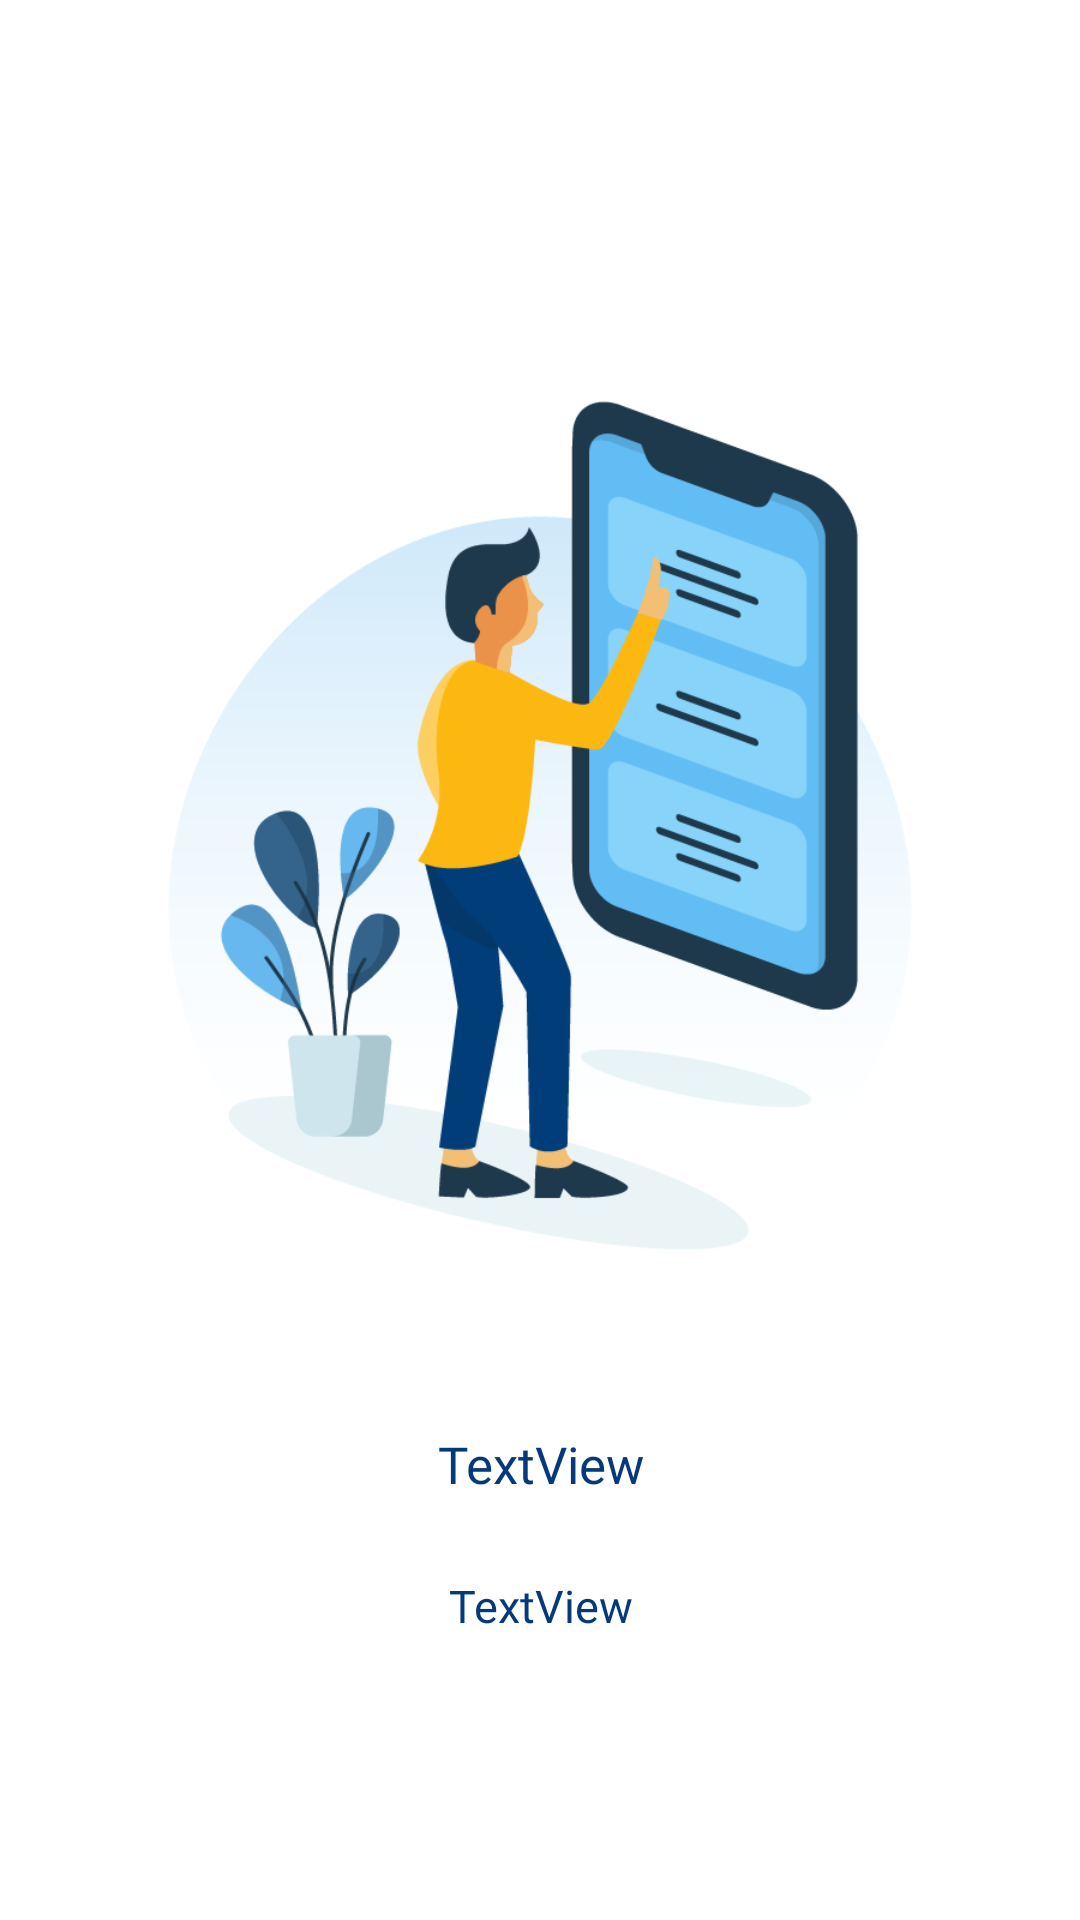

Reconstruct the res/layout file that produces this screen, plus the resources it refers to.
<!-- AndroidManifest.xml: application theme AppTheme -->
<!-- res/layout/intro_layout_screen.xml -->
<?xml version="1.0" encoding="utf-8"?>
<android.support.constraint.ConstraintLayout xmlns:android="http://schemas.android.com/apk/res/android"
    xmlns:app="http://schemas.android.com/apk/res-auto"
    xmlns:tools="http://schemas.android.com/tools"
    android:layout_width="match_parent"
    android:layout_height="match_parent"
    android:background="#ffffff">

    <android.support.constraint.Guideline
        android:id="@+id/guideline"
        android:layout_width="wrap_content"
        android:layout_height="wrap_content"
        android:orientation="horizontal"
        app:layout_constraintGuide_percent="0.43" />


    <TextView
        android:id="@+id/intro_description"
        android:layout_width="0dp"
        android:layout_height="wrap_content"
        android:layout_marginStart="20dp"
        android:layout_marginTop="8dp"
        android:layout_marginEnd="20dp"
        android:layout_marginBottom="8dp"
        android:fontFamily="@font/roboto_mono_medium"
        android:text="TextView"
        android:textAlignment="center"
        android:textColor="@color/colorPrimary"
        android:textSize="17dp"
        app:layout_constraintBottom_toBottomOf="parent"
        app:layout_constraintEnd_toEndOf="parent"
        app:layout_constraintHorizontal_bias="0.0"
        app:layout_constraintStart_toStartOf="parent"
        app:layout_constraintTop_toBottomOf="@+id/intro_img"
        app:layout_constraintVertical_bias="0.122"
        tools:fontFamily="@font/roboto_mono_bold" />

    <TextView
        android:id="@+id/intro_description2"
        android:layout_width="0dp"
        android:layout_height="wrap_content"
        android:layout_marginStart="20dp"
        android:layout_marginTop="8dp"
        android:layout_marginEnd="20dp"
        android:layout_marginBottom="8dp"
        android:fontFamily="@font/roboto_mono"
        android:text="TextView"
        android:textAlignment="center"
        android:textColor="@color/colorPrimary"
        android:textSize="15dp"
        app:layout_constraintBottom_toBottomOf="parent"
        app:layout_constraintEnd_toEndOf="parent"
        app:layout_constraintHorizontal_bias="1.0"
        app:layout_constraintStart_toStartOf="parent"
        app:layout_constraintTop_toBottomOf="@+id/intro_img"
        app:layout_constraintVertical_bias="0.434" />

    <ImageView
        android:id="@+id/intro_img"
        android:layout_width="match_parent"
        android:layout_height="350dp"
        android:layout_marginBottom="32dp"
        android:src="@drawable/icon_03"
        app:layout_constraintBottom_toTopOf="@+id/guideline"
        app:layout_constraintEnd_toEndOf="parent"
        app:layout_constraintStart_toStartOf="parent"
        app:layout_constraintTop_toTopOf="@+id/guideline" />
</android.support.constraint.ConstraintLayout>
<!-- resources referenced by this layout -->
<resources>
  <color name="colorPrimary">#043a7b</color>
  <!-- drawable icon_03: png bitmap (drawable, 62975 bytes) -->
  <style name="AppTheme" parent="Theme.AppCompat.Light.NoActionBar">
          
          <item name="colorPrimary">@color/colorPrimary</item>
          <item name="colorPrimaryDark">@color/colorPrimaryDark</item>
          <item name="colorAccent">@color/colorAccent</item>
      </style>
  <color name="colorPrimaryDark">#042C5C</color>
  <color name="colorAccent">#FCB810</color>
</resources>
